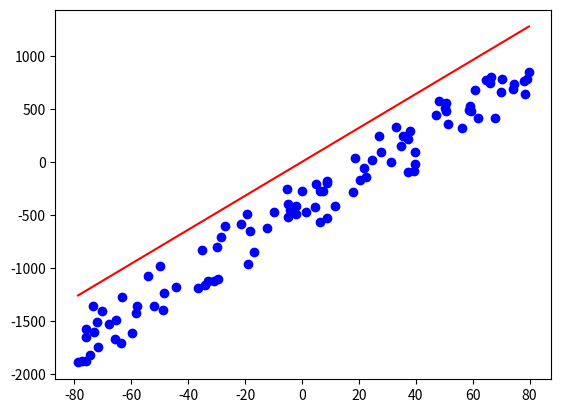

Recreate this plot in Python.
'''
File: regression.py
Created Date: 03 Sep, 2018
[redacted]
-----
[redacted]
'''
import numpy as np
import random
import matplotlib.pyplot as plt


def rand(w):
    res = (random.random() - 0.5) * (max(w) - min(w))
    if res == 0:
        res = (random.random() - 0.5) * max(w)
    return res


def generate_linear(w, b, num):
    dimensions = len(w)
    res = []
    for _ in range(num):
        x = []
        for _ in range(dimensions):
            x.append(rand(w) * 10)
        res.append((x, b + np.dot(w, x) + rand(w) * 35))
    return res


def gen_random_linear_regression_data(dimension, num=20):
    w = []
    b = random.randint(10, 20) * 40 * (1 if random.random() > 0.5 else -1)
    for _ in range(dimension):
        w.append(random.randint(-20, 20))
    return generate_linear(w, b, num), w, b


def _test_linear_regression_data():
    data, w, b = gen_random_linear_regression_data(1, 100)
    print(w, b)
    x, y = list(map(lambda x: x[0], data)), list(map(lambda x: x[1], data))
    plt.plot(x, y, 'bo')
    plt.plot([min(x), max(x)], [np.dot(w, min(x)), np.dot(w, max(x))], 'r')
    plt.show()


if __name__ == '__main__':
    _test_linear_regression_data()
